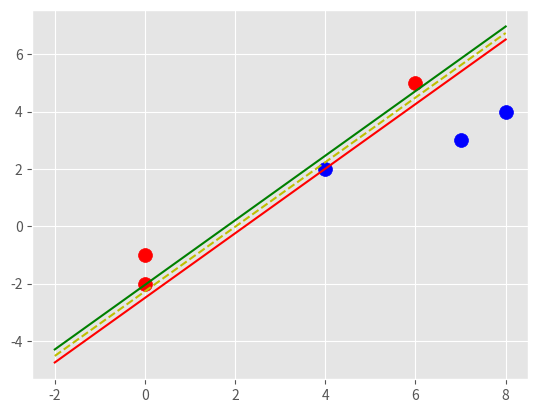

This chart was generated by the following Python code:
import matplotlib.pyplot as plt
from matplotlib import style
import numpy as np
import random
style.use('ggplot')

class Support_Vector_Machine:

    def __init__(self, visualization=True):

        self.currentIsOne = True
        self.stepIntervalRotation = 30
        self.constantSteps = 30

        self.visualization = visualization
        self.colors = {1:'r', -1:'b', 2:'r', -2:'b', 666:'r', -666:'b'}
        if self.visualization:
            self.fig = plt.figure()
            self.ax = self.fig.add_subplot(1,1,1)

    def fit(self, data):
        self.data = data
        # { ||w||: [w,b] }
        opt_dict = {}

        # each direction vector can go.
        # transforms = [[1,1],
        #               [-1,1],
        #               [-1,-1],
        #               [1,-1]]

        numTransforms = 0
        binTransForms = []
        for i in range(2**len(self.data[next(iter(self.data))][0])):
            bin = "{0:b}".format(numTransforms)
            if len(bin) < len(self.data[next(iter(self.data))][0]):
                for i in range( len(self.data[next(iter(self.data))][0]) - len(bin)):
                    bin = '0'+bin
            binTransForms.append(bin)
            numTransforms += 1

        transformationSets = []
        for i in binTransForms:
            transformSet = []
            for n in i:
                if n == '0':
                    transformSet.append(-1)
                else:
                    transformSet.append(1)
            transformationSets.append(transformSet)


        transforms = transformationSets




        all_data = []
        # for all class in data
        for yi in self.data:
            # for all data in our classes
            for featureset in self.data[yi]:
                # for all features in each data
                for feature in featureset:
                    # all features are added to all data list
                    all_data.append(feature)

        print('ALL DATA:',all_data)

        # get the highest and lowest value from all features
        self.max_feature_value = max(all_data)
        self.min_feature_value = min(all_data)
        all_data = None

        # support vectors yi(xi.w+b) = 1


        # more expensive each level
        # step_sizes = [self.max_feature_value * 0.1,
        #               self.max_feature_value * 0.01,
        #               self.max_feature_value * 0.001]
        # the one im making doesn't need tier 3
        step_sizes = [self.max_feature_value * 0.1,
                      self.max_feature_value * 0.01]

        # extremely expensive
        b_range_multiple = 5
        # we dont need to take as small steps with b as we do with w
        b_multiple = 5

        lastest_optimum = self.max_feature_value*10

        firstStep = True

        # for each step sizes
        for step in step_sizes:


            customDimen = []
            for i in self.data[next(iter(self.data))][0]:
                customDimen.append(lastest_optimum)

            # range in which to search. will turn into -80, 80  to -3.2, 3.2 to -0.8, 0.8 etc
            w = np.array(customDimen)
            print('starting w to increment from', w, 'with steps of',step)


            # create a array from max feature * b range of -negative to +positive
            # intervals on step * b range
            # because the previous check's best magnitude is here, we'll constant near it to search
            if firstStep:
                firstStep = False
                checking_list = np.arange(-1 * (lastest_optimum/4 * b_range_multiple),
                                          lastest_optimum/4 * b_range_multiple,
                                          step * b_multiple)
            else:
                checking_list = np.arange(-1 * (lastest_optimum * b_range_multiple),
                                          lastest_optimum * b_range_multiple,
                                          step * b_multiple)


            # this is where I set the stepping intervals (how vector rotates)
            self.stepIntervalRotation = int(len(checking_list)/4)
            self.constantSteps = self.stepIntervalRotation


            # checking_list = np.arange(-1 * (self.max_feature_value * b_range_multiple),
            #                           self.max_feature_value * b_range_multiple,
            #                           step * b_multiple)


            # print('checking list', checking_list)
            print('checking list length', len(checking_list))




            # we can do this because convex
            optimized = False
            while not optimized:


                # moved b check list creation after step iteration ^^^


                # for each interval
                for b in checking_list:


                    # for each direction
                    for transformation in transforms:


                        # get dot product of width range (80,80) to each transform (1,1), (-1,-1) outputs (-80,80)
                        w_t = w*transformation


                        found_option = True
                        # weakest link in the SVM fundamentally
                        # SMO attempts to fix this a bit
                        # yi(xi.w+b) >= 1
                        #
                        # ## add a break here later..


                        # for all class in data
                        for i in self.data:
                            # for all feature sets in each class

                            for xi in self.data[i]:
                                # yi = current class
                                yi = i


                                # if class * dotproduct of magnituded vector with featureset + (check list y-intercept)  not >= 1
                                # why is it 1? I know it has to do with normalizing and wtf but where in code..
                                # >=1 or >=2 has to do with the class name some how...
                                # can change >=1 to anything as long as the data set class is changed also

                                # !!! this only tells me that it works as a support vector by checking all spots
                                # !!! because -1 or 1 will always positive due to yi
                                # !!! therefore if it isn't positive then it was on wrong side and thus doesn't work
                                # !!! old : yi*(np.dot(w_t, xi)+b)) >= 1

                                if not (yi*(np.dot(w_t, xi)+b))-(abs(yi)) >= 0:
                                    # print('origin to (w_t):',w_t)
                                    # print(yi*(np.dot(w_t,xi)+b))
                                    # print('xi', xi)
                                    # print(np.dot(w_t, xi) + b)
                                    # print(yi)
                                    # print("#####")
                                    # then this was not a value SVM

                                    found_option = False

                                    break

                                # elif 1 >= (yi*(np.dot(w_t, xi)+b))-1 >= 0:
                                #     print((yi*(np.dot(w_t, xi)+b))-1)
                                #     print('afasfa',np.linalg.norm(w_t))

                                # elif 2 >= yi*(np.dot(w_t,xi)+b) >= 1:
                                #     print(b)
                                #     print(w_t)
                                #     print(xi)
                                #     print(np.dot(w_t, xi))
                                #     print(np.dot(w_t, xi)+ b)
                                #     print(yi*(np.dot(w_t,xi)+b))
                                #     print('888888888')
                                #print(xi,":" ,yi*(np.dot(w_t,xi)+b))



                            if found_option == False:

                                break


                        # however, if this was a valid SVM(possible) then
                        # store the vector direction magnitude with the y-intercept as the magnitude key(euclid distance)
                        # !!! this is where it will eventually tell me which is the best one (lowest magnitude)
                        # !!! but why lowest?
                        # !!! because something to do with the equation for width = 2/||w|| therefore, we minimized this
                        if found_option:
                            opt_dict[np.linalg.norm(w_t)] = [w_t, b]


                # until we can't optimized anymore (step goes below zero)
                if w[0] < 0:
                    optimized = True
                    print('Optimized a step because w is less than 0 at', w[0])
                elif w[1] < 0:
                    optimized = True
                else:
                    # before code
                    # w = [5,5]
                    # steps = 1
                    # w - step = [4,4]???
                    # #w = w - step


                    #step down the ladder algorithm
                    wOne = w[0]
                    wTwo = w[1]

                    if self.currentIsOne:
                        wOne = wOne - step
                        self.stepIntervalRotation = self.stepIntervalRotation - 1
                        if self.stepIntervalRotation == 0:
                            self.stepIntervalRotation = self.constantSteps
                            self.currentIsOne = False

                            # tax heavy if you lower multiple's value
                            wOne = wTwo - step*int(self.constantSteps/4)

                    else:
                        wTwo = wTwo - step
                        self.stepIntervalRotation = self.stepIntervalRotation - 1
                        if self.stepIntervalRotation == 0:
                            self.stepIntervalRotation = self.constantSteps
                            self.currentIsOne = True
                            wTwo = wOne - step*int(self.constantSteps/4)

                    w = np.array([wOne, wTwo])








            # checks which optimized values was lowests then apply those as the new global values
            norms = sorted( [n for n in opt_dict])
            # print(norms)
            # { ||w||: [w,b] }
            opt_choice = opt_dict[norms[0]]
            print('current best option(svm decision line):', opt_choice)
            print('')
            self.w = opt_choice[0]
            self.b = opt_choice[1]


            # this sets the lastest optimized range value to new optimized value plus a couple steps for safety measures
            lastest_optimum = abs(max(opt_choice[0], key=abs)) + step*2

        for i in self.data:
            for xi in self.data[i]:
                yi = i
                print(xi, ":", yi * (np.dot(self.w, xi) + self.b))




    def predict(self,features):

        # sign( x.w+b )
        classification = np.sign(np.dot(np.array(features), self.w)+self.b)
        if classification != 0 and self.visualization:
            self.ax.scatter(features[0], features[1], s=200, marker='*', c=self.colors[classification])

        return classification

    def visualize(self):
        [[self.ax.scatter(x[0], x[1], s=100, color=self.colors[i]) for x in data_dict[i]] for i in data_dict]

        # hyperplace = x.w+b
        # v = x.w+b
        # psv = 1
        # nsv = -1
        # dec = 0
        def hyperplane(x,w,b,v):
            return (-w[0]*x-b+v) / w[1]

        #datarange = (self.min_feature_value*0.9, self.max_feature_value * 1.1)
        datarange = (self.min_feature_value, self.max_feature_value)

        hyp_x_min = datarange[0]
        hyp_x_max = datarange[1]


        # (w.x+b) = -1
        # negative support vector hyperplane
        nsv1 = hyperplane(hyp_x_min, self.w, self.b, -1)
        nsv2 = hyperplane(hyp_x_max, self.w, self.b, -1)
        self.ax.plot([hyp_x_min, hyp_x_max],[nsv1,nsv2], 'r')

        # (w.x+b) = 1
        # positive support vector hyperplane
        psv1 = hyperplane(hyp_x_min, self.w, self.b, 1)
        psv2 = hyperplane(hyp_x_max, self.w, self.b, 1)
        self.ax.plot([hyp_x_min, hyp_x_max],[psv1,psv2], 'g')

        # (w.x+b) = 0
        # divider bound
        db1 = hyperplane(hyp_x_min, self.w, self.b, 0)
        db2 = hyperplane(hyp_x_max, self.w, self.b, 0)
        self.ax.plot([hyp_x_min, hyp_x_max],[db1,db2], 'y--')

        plt.show()



# data_dict = {-2:np.array([[1,7],[2,8],[3,8],[3,4]]),
#              2:np.array([[5,1],[6,-1],[7,3],[4,2]])}

# data_dict = {-666:np.array([[1,7],[2,8],[3,8],[3,4]]),
#              666:np.array([[5,1],[6,-1],[7,3],[4,2]])}

# data_dict = {1:np.array([[1,17],[2,18],[3,18],[3,14],[4,14]]),
#              -1:np.array([[5,7],[6,-11],[7,9],[4,8],[0,10]])}

# data_dict = {1:np.array([[1,7],[2,8],[3,8],[3,4],[6,5],[0,2],[0,1],[0,0],[0,-1],[0,-2],[0,-3],[0,-4]]),
#              -1:np.array([[5,1],[6,-1],[7,3],[4,2],[8,4]])}
# data_dict = {1:np.array([[1,7],[2,8],[3,8],[3,4],[6,5],[0,2],[0,1],[0,0],[0,-1],[0,-2]]),
#              -1:np.array([[5,1],[6,-1],[7,3],[4,2],[8,4]])}


data_dict = {1:np.array([[6,5],[0,-1],[0,-2]]),
             -1:np.array([[7,3],[4,2],[8,4]])}

svm = Support_Vector_Machine()
svm.fit(data=data_dict)

# predict_us = [[0,10],[1,3],[3,4],[3,5],[5,5],[5,6],[6,-5],[5,8],[4,-2],[2,0],[0,0],[-1,-5],[8,7],[8,8],[3,-6],[3,0]]
# for p in predict_us:
#     svm.predict(p)

svm.visualize()

print(svm.w)
print(svm.b)












